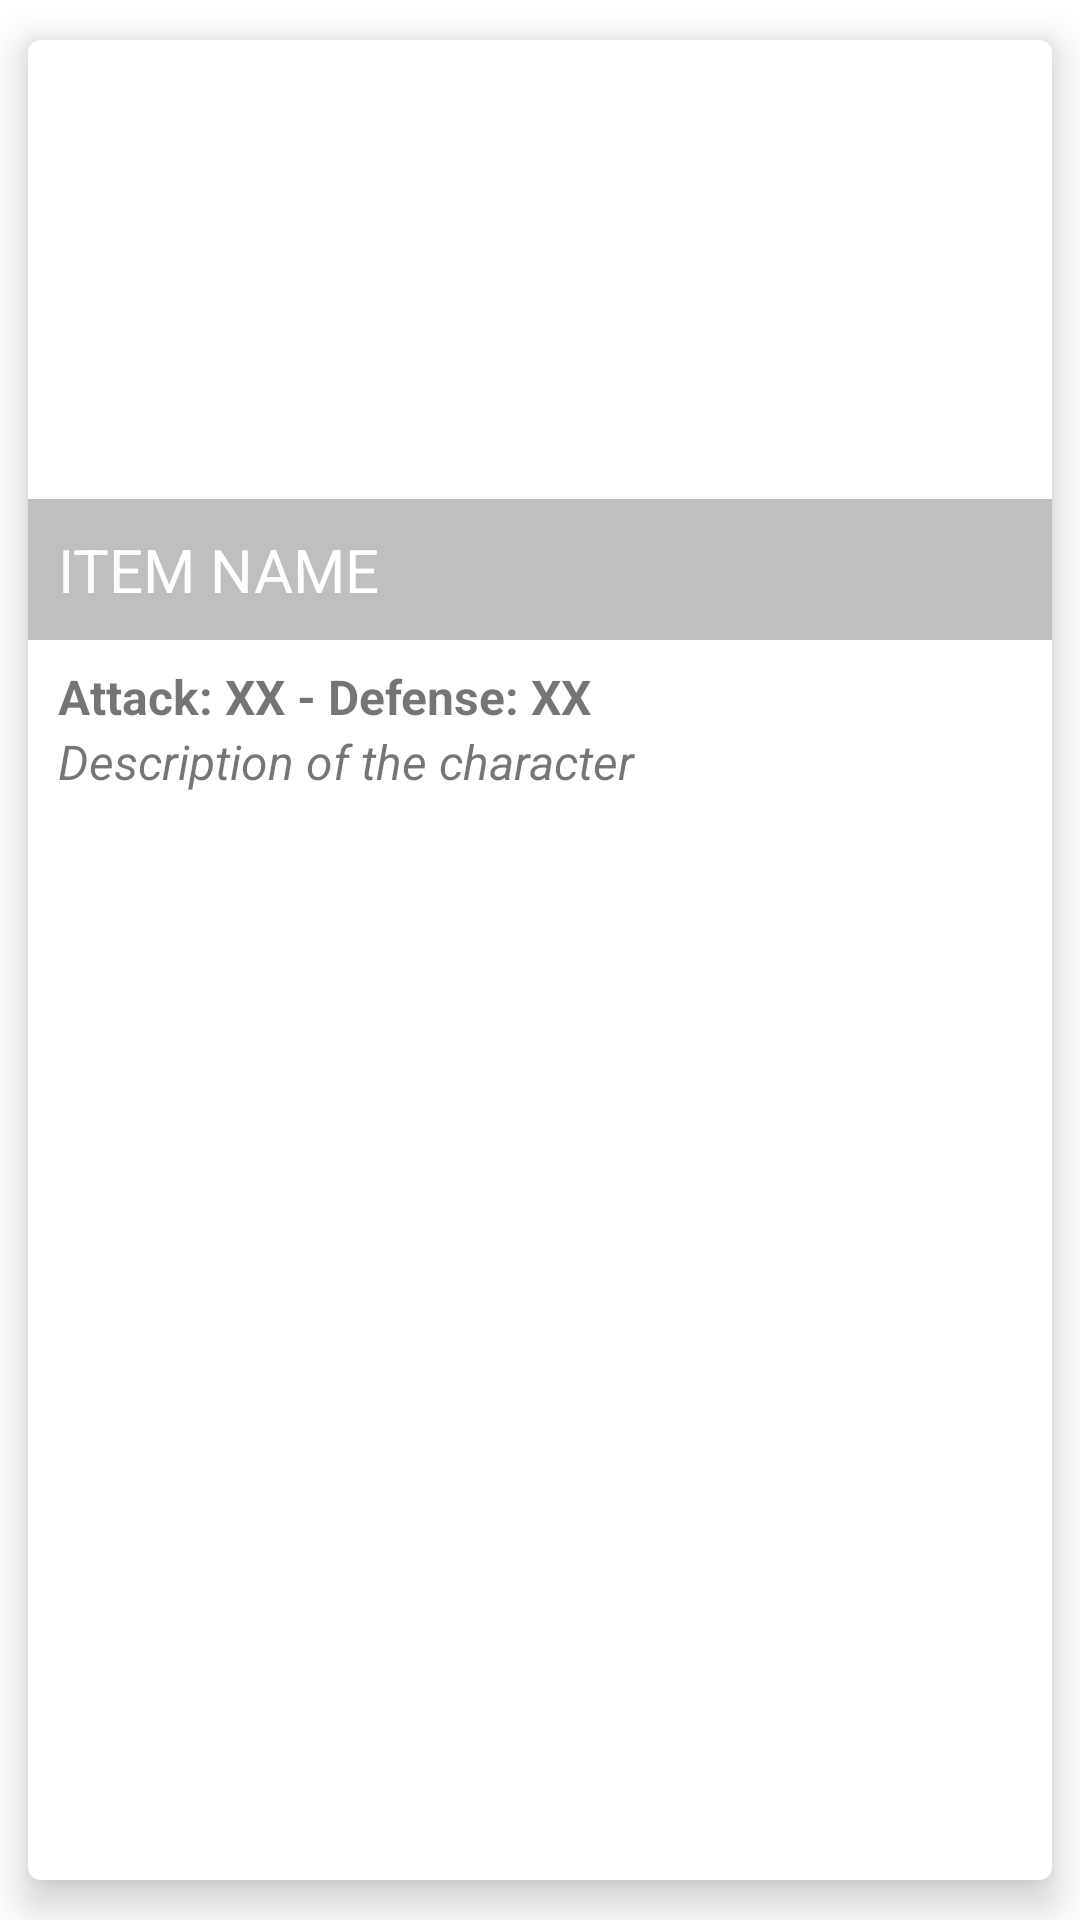

The Android layout XML behind this screen, and the referenced resources:
<!-- AndroidManifest.xml: application theme Theme.A3marcNmnicolasoliva -->
<!-- res/layout/custom_row_layout.xml -->
<?xml version="1.0" encoding="utf-8"?>
<androidx.cardview.widget.CardView
    xmlns:android="http://schemas.android.com/apk/res/android"
    xmlns:app="http://schemas.android.com/apk/res-auto"
    xmlns:tools="http://schemas.android.com/tools"
    android:layout_width="match_parent"
    android:layout_height="wrap_content"
    app:cardCornerRadius="4dp"
    app:cardElevation="8dp"
    app:cardPreventCornerOverlap="true"
    app:cardUseCompatPadding="true"
    >

    <androidx.constraintlayout.widget.ConstraintLayout
        android:id="@+id/clLayout"
        android:layout_width="match_parent"
        android:layout_height="wrap_content">

        <ImageView
            android:id="@+id/ivItemPhoto"
            android:layout_width="match_parent"
            android:layout_height="200dp"
            android:adjustViewBounds="true"
            android:scaleType="center"
            app:layout_constraintEnd_toEndOf="@+id/clLayout"
            app:layout_constraintStart_toStartOf="@+id/clLayout"
            app:layout_constraintTop_toTopOf="@+id/clLayout"
            app:srcCompat="@drawable/ic_launcher_background" />

        <TextView
            android:id="@+id/tvName"
            android:layout_width="match_parent"
            android:layout_height="wrap_content"
            android:background="#40000000"
            android:paddingLeft="10dp"
            android:paddingTop="10dp"
            android:paddingBottom="10dp"
            android:text="ITEM NAME"
            android:textColor="#FFFFFF"
            android:textSize="20sp"
            app:layout_constraintBottom_toBottomOf="@+id/ivItemPhoto"
            app:layout_constraintEnd_toEndOf="@+id/ivItemPhoto"
            app:layout_constraintStart_toStartOf="@+id/ivItemPhoto" />

        <TextView
            android:id="@+id/tvStats"
            android:layout_width="match_parent"
            android:layout_height="wrap_content"
            android:textStyle="bold"
            android:layout_marginTop="8dp"
            android:paddingLeft="10dp"
            android:text="Attack: XX - Defense: XX"
            android:textSize="16sp"
            app:layout_constraintEnd_toEndOf="parent"
            app:layout_constraintStart_toStartOf="parent"
            app:layout_constraintTop_toBottomOf="@+id/ivItemPhoto" />

        <TextView
            android:id="@+id/tvDescription"
            android:layout_width="match_parent"
            android:layout_height="wrap_content"
            android:textStyle="italic"
            android:layout_marginBottom="8dp"
            android:paddingLeft="10dp"
            android:text="Description of the character"
            android:textSize="16sp"
            app:layout_constraintBottom_toBottomOf="parent"
            app:layout_constraintEnd_toEndOf="parent"
            app:layout_constraintStart_toStartOf="parent"
            app:layout_constraintTop_toBottomOf="@+id/tvStats" />

    </androidx.constraintlayout.widget.ConstraintLayout>
</androidx.cardview.widget.CardView>
<!-- resources referenced by this layout -->
<resources>
  <style name="Theme.A3marcNmnicolasoliva" parent="Theme.MaterialComponents.DayNight.DarkActionBar">
          
          <item name="colorPrimary">@color/purple_500</item>
          <item name="colorPrimaryVariant">@color/purple_700</item>
          <item name="colorOnPrimary">@color/white</item>
          
          <item name="colorSecondary">@color/teal_200</item>
          <item name="colorSecondaryVariant">@color/teal_700</item>
          <item name="colorOnSecondary">@color/black</item>
          
          <item name="android:statusBarColor" tools:targetApi="l">?attr/colorPrimaryVariant</item>
          
      </style>
  <!-- not gathered from this repository: default colours our renderer supplied (Android Studio template values) -->
  <color name="purple_500">#FF6200EE</color>
  <color name="purple_700">#FF3700B3</color>
  <color name="teal_200">#FF03DAC5</color>
  <color name="teal_700">#FF018786</color>
  <color name="black">#FF000000</color>
  <color name="white">#FFFFFFFF</color>
</resources>
